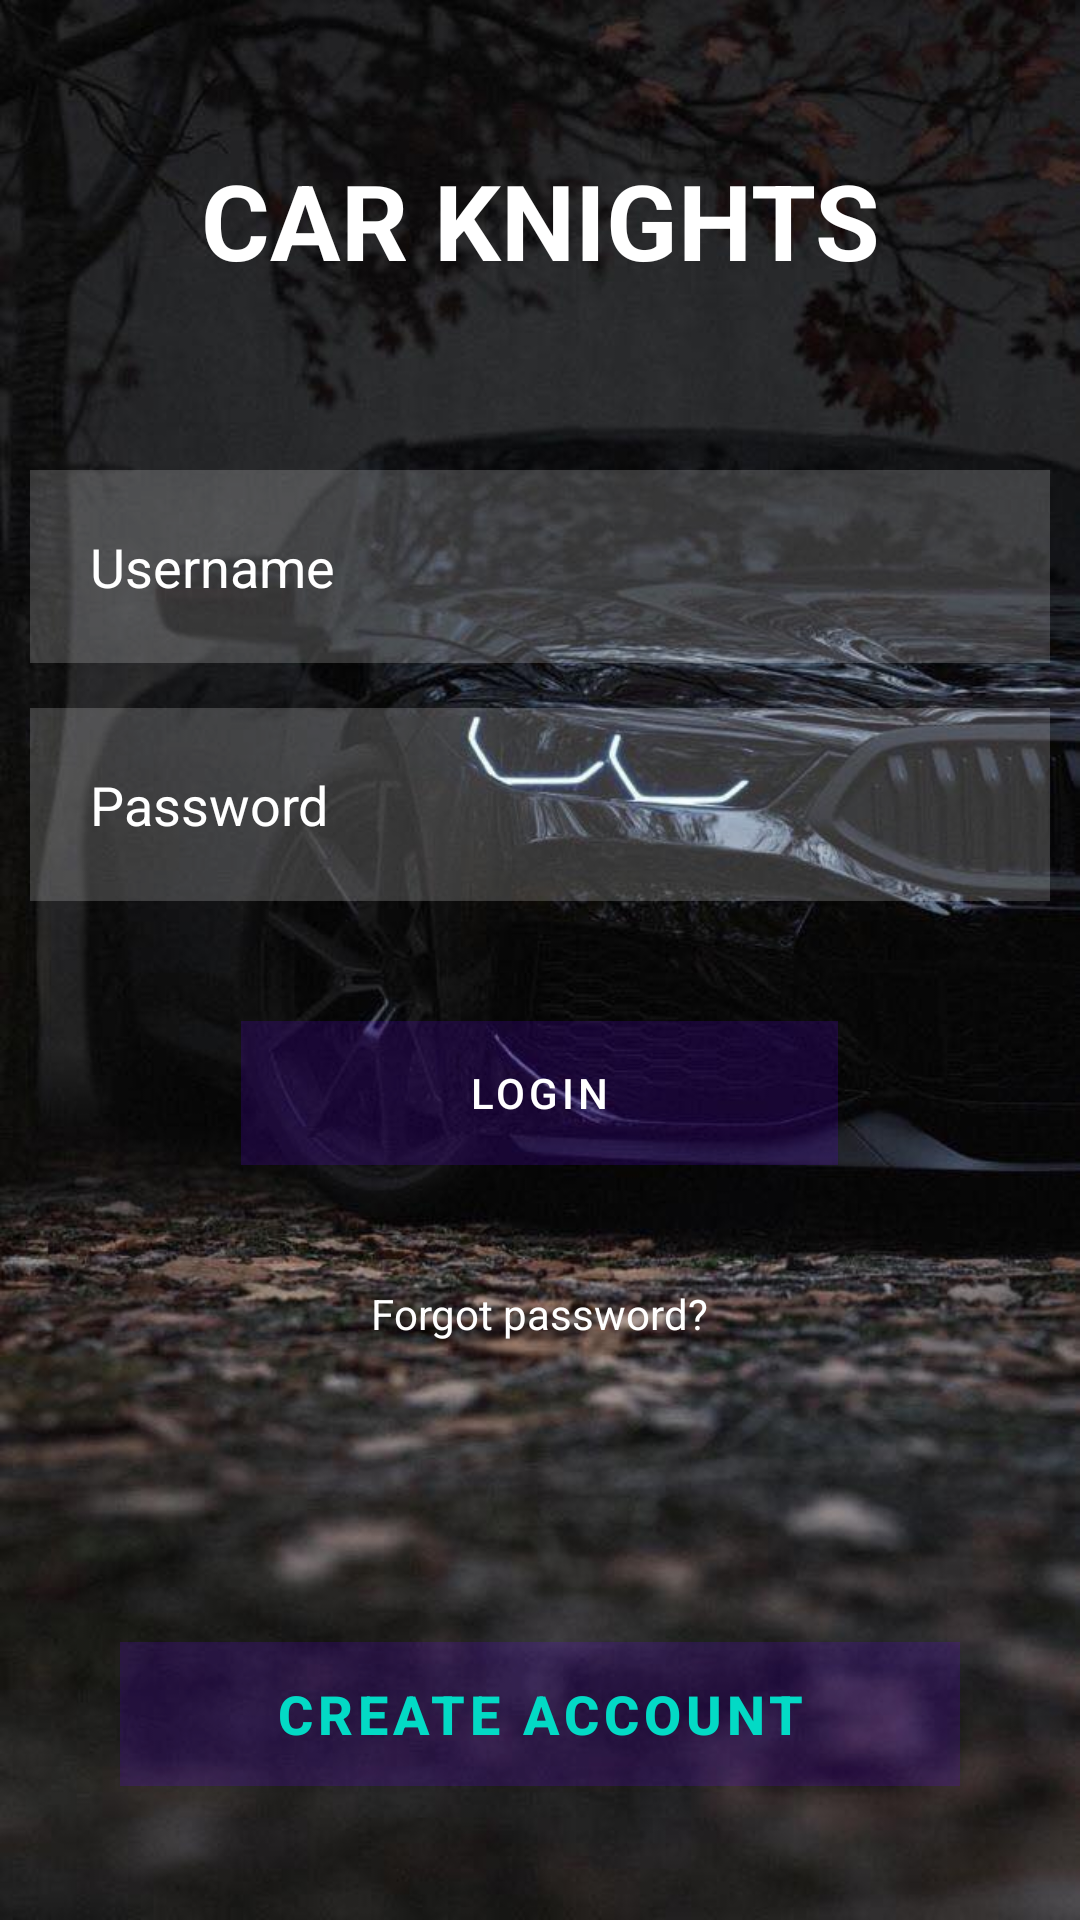

Produce the Android XML layout that renders to this screen, including the resource entries it uses.
<!-- AndroidManifest.xml: application theme Theme.Miniprojet -->
<!-- res/layout/activity_login.xml -->
<?xml version="1.0" encoding="utf-8"?>
<RelativeLayout xmlns:android="http://schemas.android.com/apk/res/android"
    xmlns:app="http://schemas.android.com/apk/res-auto"
    xmlns:tools="http://schemas.android.com/tools"
    android:layout_width="match_parent"
    android:layout_height="match_parent"
    android:background="@drawable/bmw"
    tools:context=".MainActivity">

    <TextView
        android:layout_width="match_parent"
        android:layout_height="wrap_content"
        android:id="@+id/signin"
        android:text="CAR KNIGHTS"
        android:textColor="@color/white"
        android:textSize="35dp"
        android:textStyle="bold"
        android:layout_margin="50dp"
        android:gravity="center"/>

    <EditText
        android:id="@+id/username"
        android:layout_width="match_parent"
        android:layout_height="wrap_content"
        android:layout_below="@id/signin"
        android:layout_marginStart="10dp"
        android:layout_marginTop="10dp"
        android:layout_marginEnd="10dp"
        android:layout_marginBottom="5dp"
        android:background="#30ffffff"
        android:drawableLeft="@drawable/ic_baseline_person_outline_24"
        android:drawablePadding="20dp"
        android:hint="Username"
        android:padding="20dp"
        android:textColor="@color/white"
        android:textColorHint="@color/white" />

    <EditText
        android:id="@+id/password"
        android:layout_width="match_parent"
        android:layout_height="wrap_content"
        android:layout_below="@id/username"
        android:layout_marginStart="10dp"
        android:layout_marginTop="10dp"
        android:layout_marginEnd="10dp"
        android:layout_marginBottom="10dp"
        android:background="#30ffffff"
        android:drawableLeft="@drawable/ic_baseline_info_24"
        android:drawablePadding="20dp"
        android:hint="Password"
        android:inputType="textPassword"
        android:padding="20dp"
        android:textColor="@color/white"
        android:textColorHint="@color/white" />

    <com.google.android.material.button.MaterialButton
        android:id="@+id/button"
        android:layout_width="199dp"
        android:layout_height="wrap_content"
        android:layout_below="@id/password"
        android:layout_centerHorizontal="true"
        android:layout_marginStart="20dp"
        android:layout_marginTop="30dp"
        android:layout_marginEnd="20dp"
        android:layout_marginBottom="20dp"
        android:background="#30ffffff"


        android:text="LOGIN" />

    <TextView
        android:id="@+id/forgotpass"
        android:layout_width="wrap_content"
        android:layout_height="wrap_content"
        android:layout_below="@id/button"
        android:layout_centerHorizontal="true"
        android:layout_marginStart="20dp"
        android:layout_marginTop="20dp"
        android:layout_marginEnd="20dp"
        android:layout_marginBottom="20dp"
        android:text="Forgot password?"
        android:textColor="@color/white" />


    <com.google.android.material.button.MaterialButton
        android:id="@+id/SignUP"
        android:layout_width="match_parent"
        android:layout_height="wrap_content"
        android:layout_below="@id/forgotpass"
        android:layout_centerHorizontal="true"
        android:layout_marginStart="40dp"

        android:layout_marginTop="80dp"
        android:layout_marginEnd="40dp"
        android:layout_marginBottom="20dp"
        android:background="#30ffffff"
        android:text="Create account"
        android:textColor="@color/teal_200"
        android:textSize="18sp"
        android:textStyle="bold"

        />



</RelativeLayout>
<!-- resources referenced by this layout -->
<resources>
  <color name="teal_200">#FF03DAC5</color>
  <color name="white">#FFFFFFFF</color>
  <!-- drawable bmw: jpg bitmap (drawable, 67965 bytes) -->
  <style name="Theme.Miniprojet" parent="Theme.MaterialComponents.DayNight.NoActionBar">
          
          <item name="colorPrimary">@color/purple_500</item>
          <item name="colorPrimaryVariant">@color/purple_700</item>
          <item name="colorOnPrimary">@color/white</item>
          
          <item name="colorSecondary">@color/teal_200</item>
          <item name="colorSecondaryVariant">@color/teal_700</item>
          <item name="colorOnSecondary">@color/black</item>
          
          <item name="android:statusBarColor" tools:targetApi="l">?attr/colorPrimaryVariant</item>
          
      </style>
  <color name="purple_500">#FF6200EE</color>
  <color name="purple_700">#FF3700B3</color>
  <color name="teal_700">#FF018786</color>
  <color name="black">#000000</color>
</resources>
